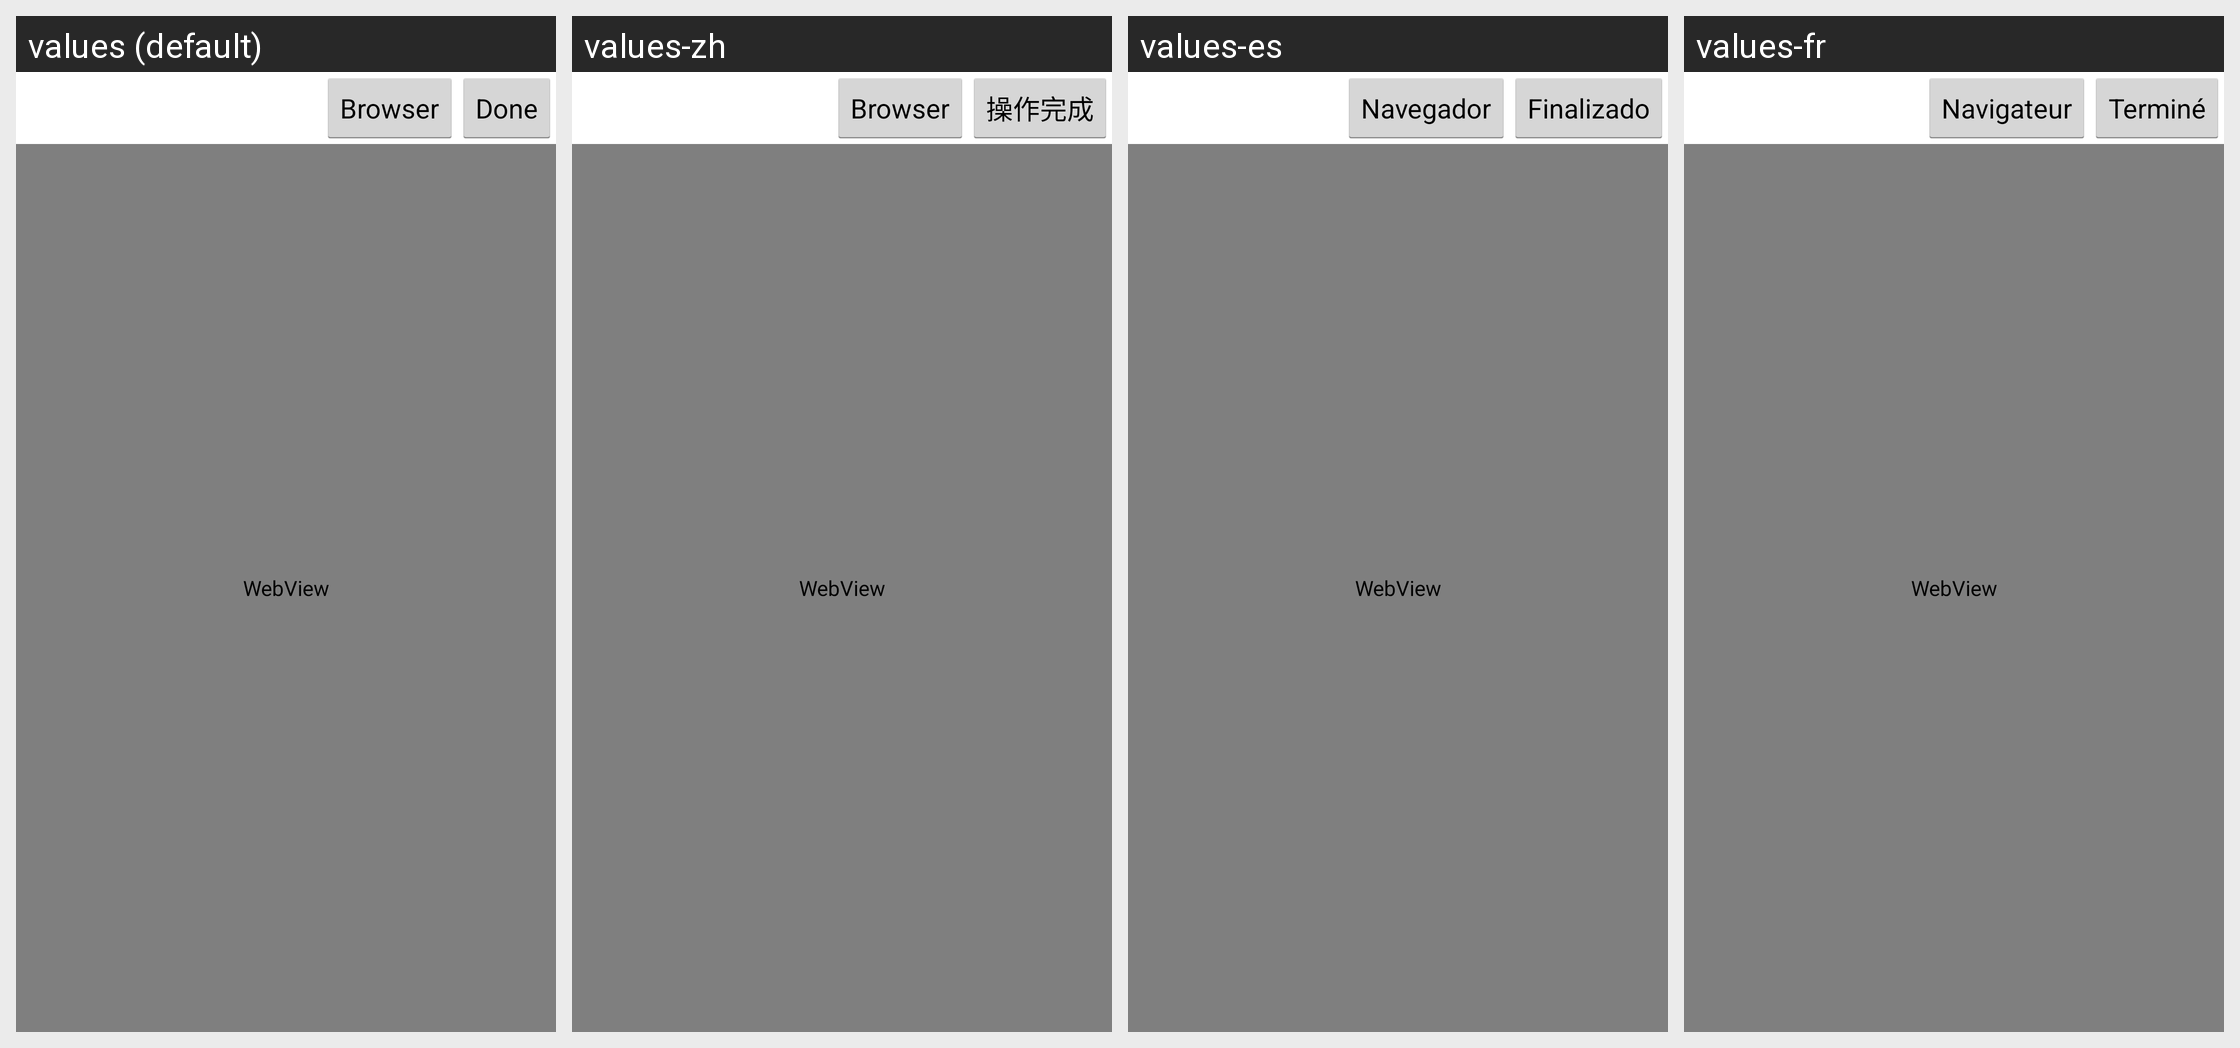

This grid shows one Android layout under several languages. Give, for every string resource on the screen, its name, the default text and each shown locale's text.
Android screen res/layout/activity_web_advertising.xml rendered under 4 locales, left to right: values (default), values-zh, values-es, values-fr. Device: Nexus 5 (rendered at 1080×1920; each locale shown at half size, 540×960, under a caption strip naming it); theme AppTheme.
Other locales in the repository, not shown: values-de, values-it.
Strings drawn on this screen, with the default value and each locale's value (text and hints the layout hard-codes, and strings that could not be matched under every locale, appear in the picture but are not listed):

done
  values: Done
  values-zh: 操作完成
  values-es: Finalizado
  values-fr: Terminé

browser
  values: Browser
  values-zh: Browser  [not translated; the default value is used]
  values-es: Navegador
  values-fr: Navigateur
